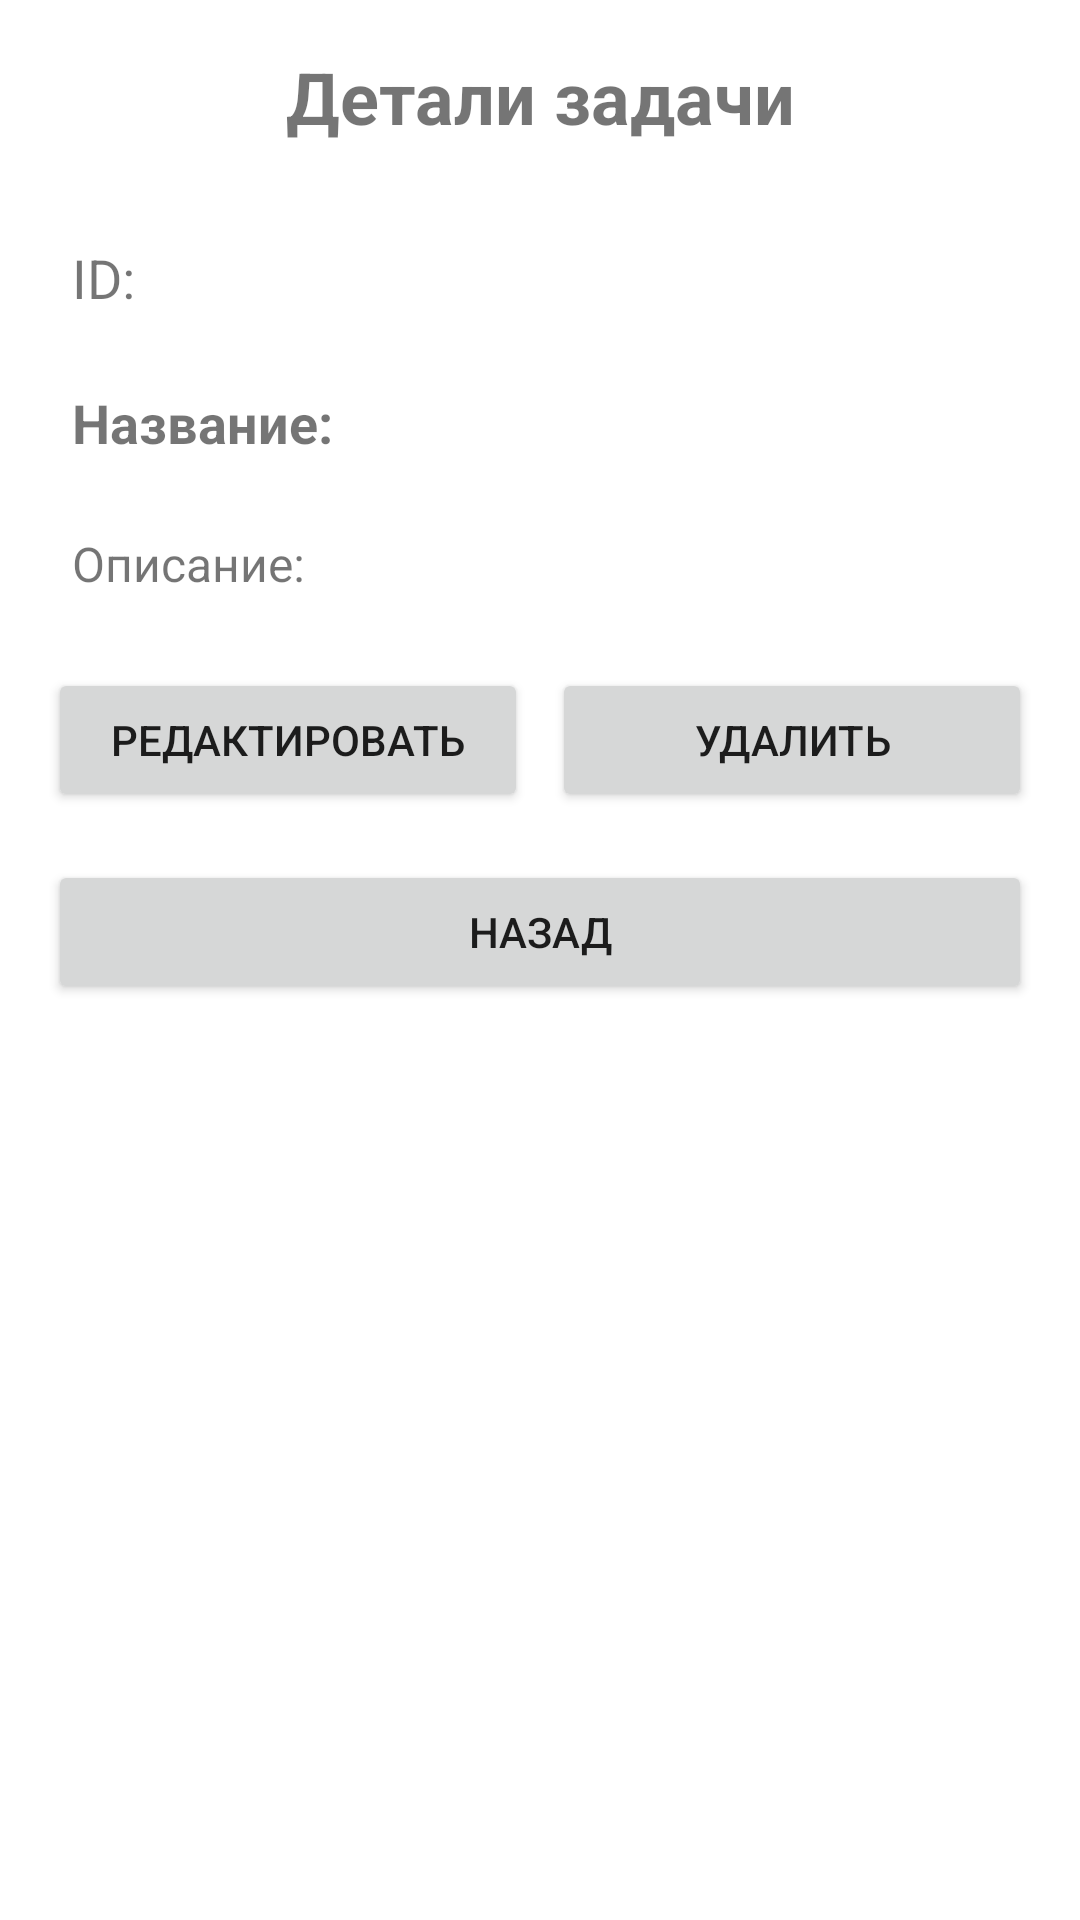

Here is an Android app screen rendered from its layout file. Give the layout XML and the strings, colors and styles it references.
<!-- AndroidManifest.xml: activity theme Theme.MyFirstApp -->
<!-- res/layout/fragment_details.xml -->
<?xml version="1.0" encoding="utf-8"?>
<LinearLayout xmlns:android="http://schemas.android.com/apk/res/android"
    android:layout_width="match_parent"
    android:layout_height="match_parent"
    android:orientation="vertical"
    android:padding="16dp">

    <TextView
        android:layout_width="match_parent"
        android:layout_height="wrap_content"
        android:text="Детали задачи"
        android:textSize="24sp"
        android:textStyle="bold"
        android:gravity="center"
        android:layout_marginBottom="24dp"/>

    <TextView
        android:id="@+id/tvTaskId"
        android:layout_width="match_parent"
        android:layout_height="wrap_content"
        android:text="ID: "
        android:textSize="18sp"
        android:padding="8dp"
        android:layout_marginBottom="8dp"/>

    <TextView
        android:id="@+id/tvTaskTitle"
        android:layout_width="match_parent"
        android:layout_height="wrap_content"
        android:text="Название: "
        android:textSize="18sp"
        android:textStyle="bold"
        android:padding="8dp"
        android:layout_marginBottom="8dp"/>

    <TextView
        android:id="@+id/tvTaskDesc"
        android:layout_width="match_parent"
        android:layout_height="wrap_content"
        android:text="Описание: "
        android:textSize="16sp"
        android:padding="8dp"
        android:layout_marginBottom="16dp"/>

    
    <LinearLayout
        android:layout_width="match_parent"
        android:layout_height="wrap_content"
        android:orientation="horizontal"
        android:layout_marginBottom="8dp">

        <Button
            android:id="@+id/btnEdit"
            android:layout_width="0dp"
            android:layout_height="wrap_content"
            android:layout_weight="1"
            android:text="Редактировать"
            android:layout_marginEnd="4dp"/>

        <Button
            android:id="@+id/btnDelete"
            android:layout_width="0dp"
            android:layout_height="wrap_content"
            android:layout_weight="1"
            android:text="Удалить"
            android:layout_marginStart="4dp"/>
    </LinearLayout>

    
    <Button
        android:id="@+id/btnBack"
        android:layout_width="match_parent"
        android:layout_height="wrap_content"
        android:text="Назад"
        android:layout_marginTop="8dp"/>

</LinearLayout>
<!-- resources referenced by this layout -->
<resources>
  <style name="Theme.MyFirstApp" parent="Theme.MaterialComponents.DayNight.NoActionBar">
          
          <item name="colorPrimary">@color/purple_500</item>
          <item name="colorPrimaryVariant">@color/purple_700</item>
          <item name="colorOnPrimary">@color/white</item>
  
          
          <item name="colorSecondary">@color/teal_200</item>
          <item name="colorSecondaryVariant">@color/teal_700</item>
          <item name="colorOnSecondary">@color/black</item>
  
          
          <item name="android:statusBarColor" tools:targetApi="l">?attr/colorPrimaryVariant</item>
  
          
      </style>
  <color name="purple_500">#FF6200EE</color>
  <color name="purple_700">#FF3700B3</color>
  <color name="white">#FFFFFFFF</color>
  <color name="teal_200">#FF03DAC5</color>
  <color name="teal_700">#FF018786</color>
  <color name="black">#FF000000</color>
</resources>
